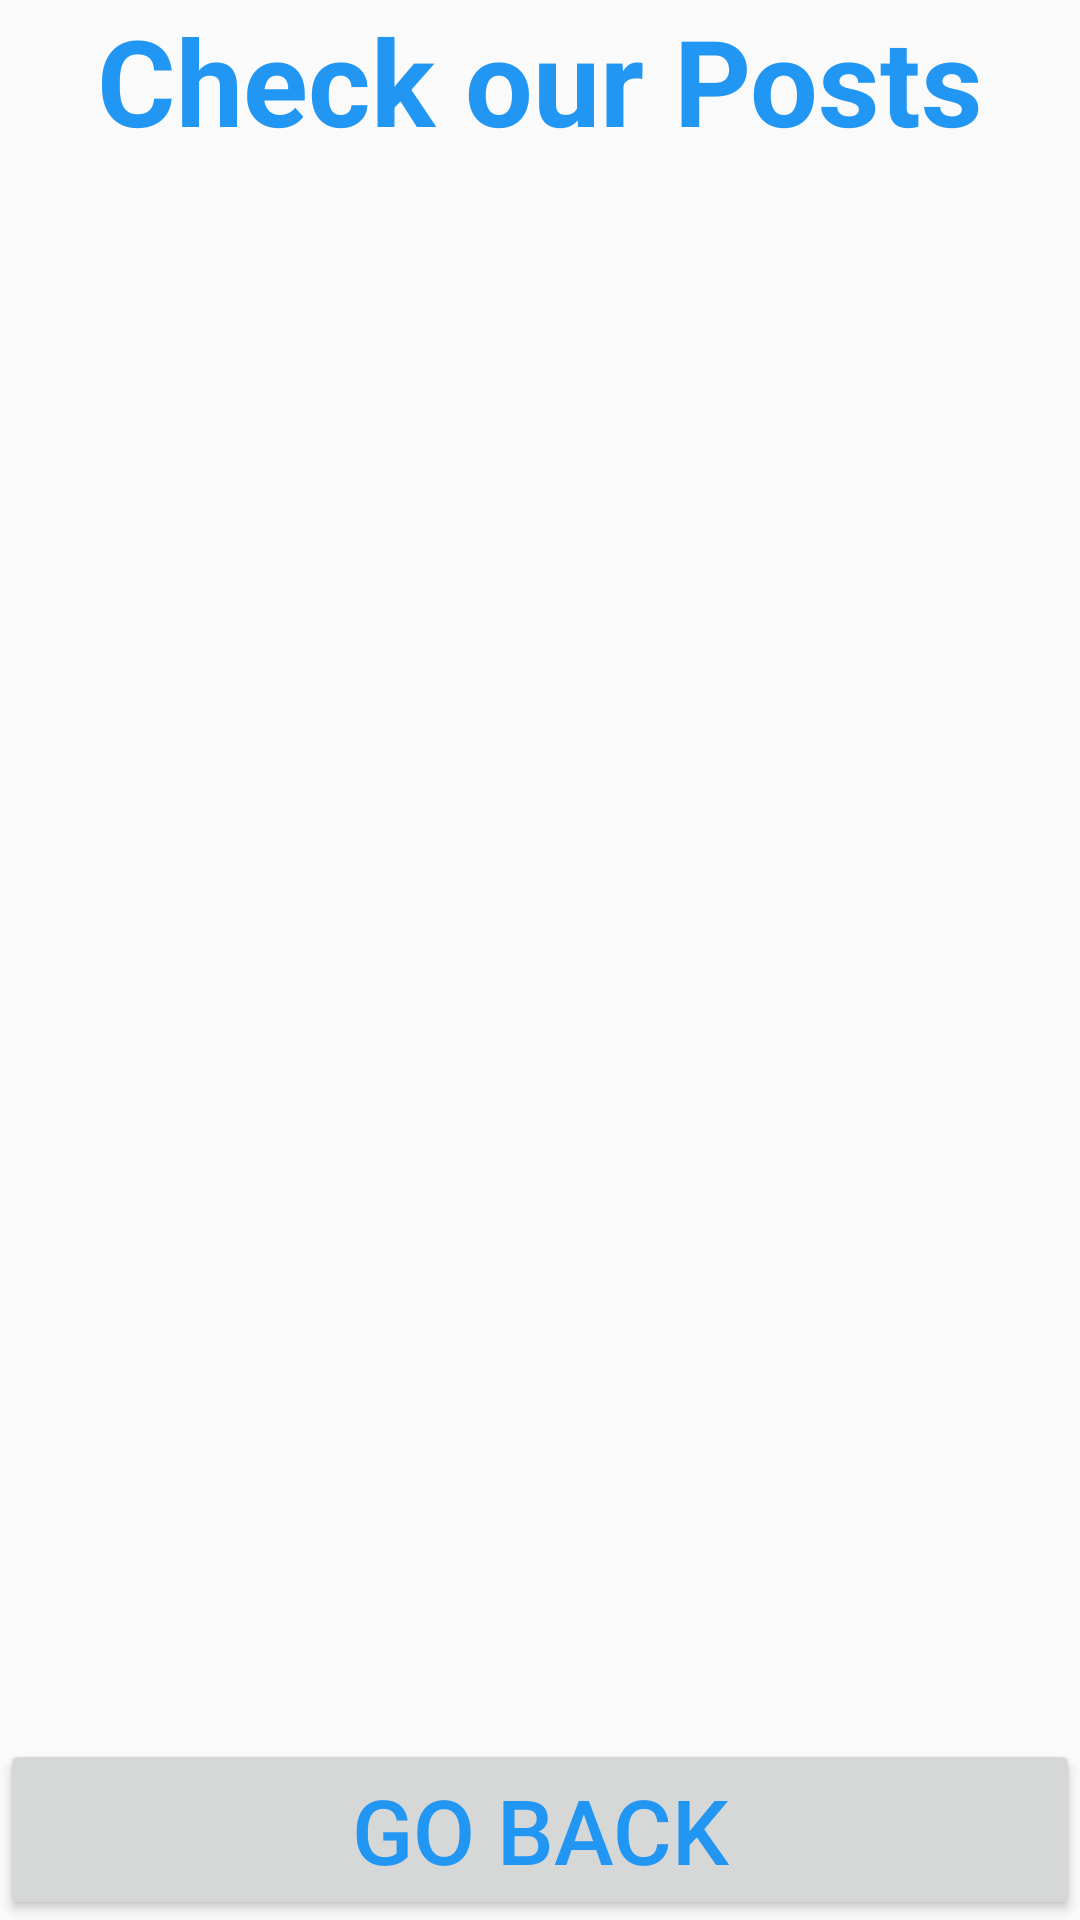

Reconstruct the res/layout file that produces this screen, plus the resources it refers to.
<!-- AndroidManifest.xml: application theme Theme.AppCompat.Light.NoActionBar -->
<!-- res/layout/activity_fetchdata1.xml -->
<?xml version="1.0" encoding="utf-8"?>
<androidx.appcompat.widget.LinearLayoutCompat
    xmlns:android="http://schemas.android.com/apk/res/android"
    xmlns:app="http://schemas.android.com/apk/res-auto"
    xmlns:tools="http://schemas.android.com/tools"
    android:layout_width="match_parent"
    android:layout_height="match_parent"
    android:orientation="vertical"
    tools:context=".fetchdata">
    <TextView
        android:id="@+id/textView13"
        android:layout_width="match_parent"
        android:layout_height="wrap_content"
        android:text="Check our Posts"
        android:textAlignment="center"
        android:textColor="#2196F3"
        android:textSize="40sp"
        android:textStyle="bold" />
    
    <androidx.recyclerview.widget.RecyclerView
        android:id="@+id/recview"
        android:layout_width="match_parent"
        android:layout_height="150dp"
        android:layout_weight="100" />

    
    <Button
        android:layout_width="match_parent"
        android:layout_height="wrap_content"
        android:id="@+id/b88"
        android:text="Go Back"

        android:textAlignment="center"
        android:textColor="#2196F3"
        android:textSize="30sp" />

</androidx.appcompat.widget.LinearLayoutCompat>
<!-- resources referenced by this layout -->
<resources>

</resources>
